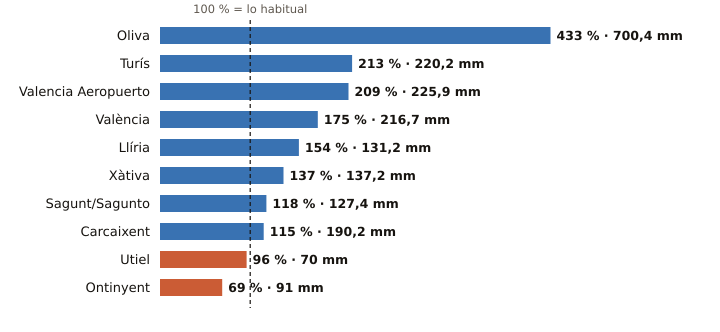

Values plotted in this chart, from the file beside it:
estacion, provincia, indicativo, mm_otono, referencia_mm, pct, periodo_referencia, hasta, hora
Oliva, Valencia, 8058X, 700.4, 161.9, 433, 1991-2020, 2026-10-24, 11
Turís, Valencia, 8337X, 220.2, 103.4, 213, 2008-2025, 2026-10-24, 9
Valencia Aeropuerto, Valencia, 8414A, 225.9, 107.9, 209, 1991-2020, 2026-10-24, 11
València, Valencia, 8416, 216.7, 124.0, 175, 1991-2020, 2026-10-24, 11
Llíria, Valencia, 8409X, 131.2, 85.2, 154, 2008-2025, 2026-10-24, 11
Xàtiva, Valencia, 8293X, 137.2, 100.3, 137, 1991-2020, 2026-10-24, 11
Sagunt/Sagunto, Valencia, 8446Y, 127.4, 108.3, 118, 2006-2025, 2026-10-24, 10
Carcaixent, Valencia, 8300X, 190.2, 165.2, 115, 2008-2025, 2026-10-24, 11
Utiel, Valencia, 8309X, 70.0, 73.2, 96, 1991-2020, 2026-10-24, 11
Ontinyent, Valencia, 8283X, 91.0, 131.9, 69, 2008-2025, 2026-10-24, 9
